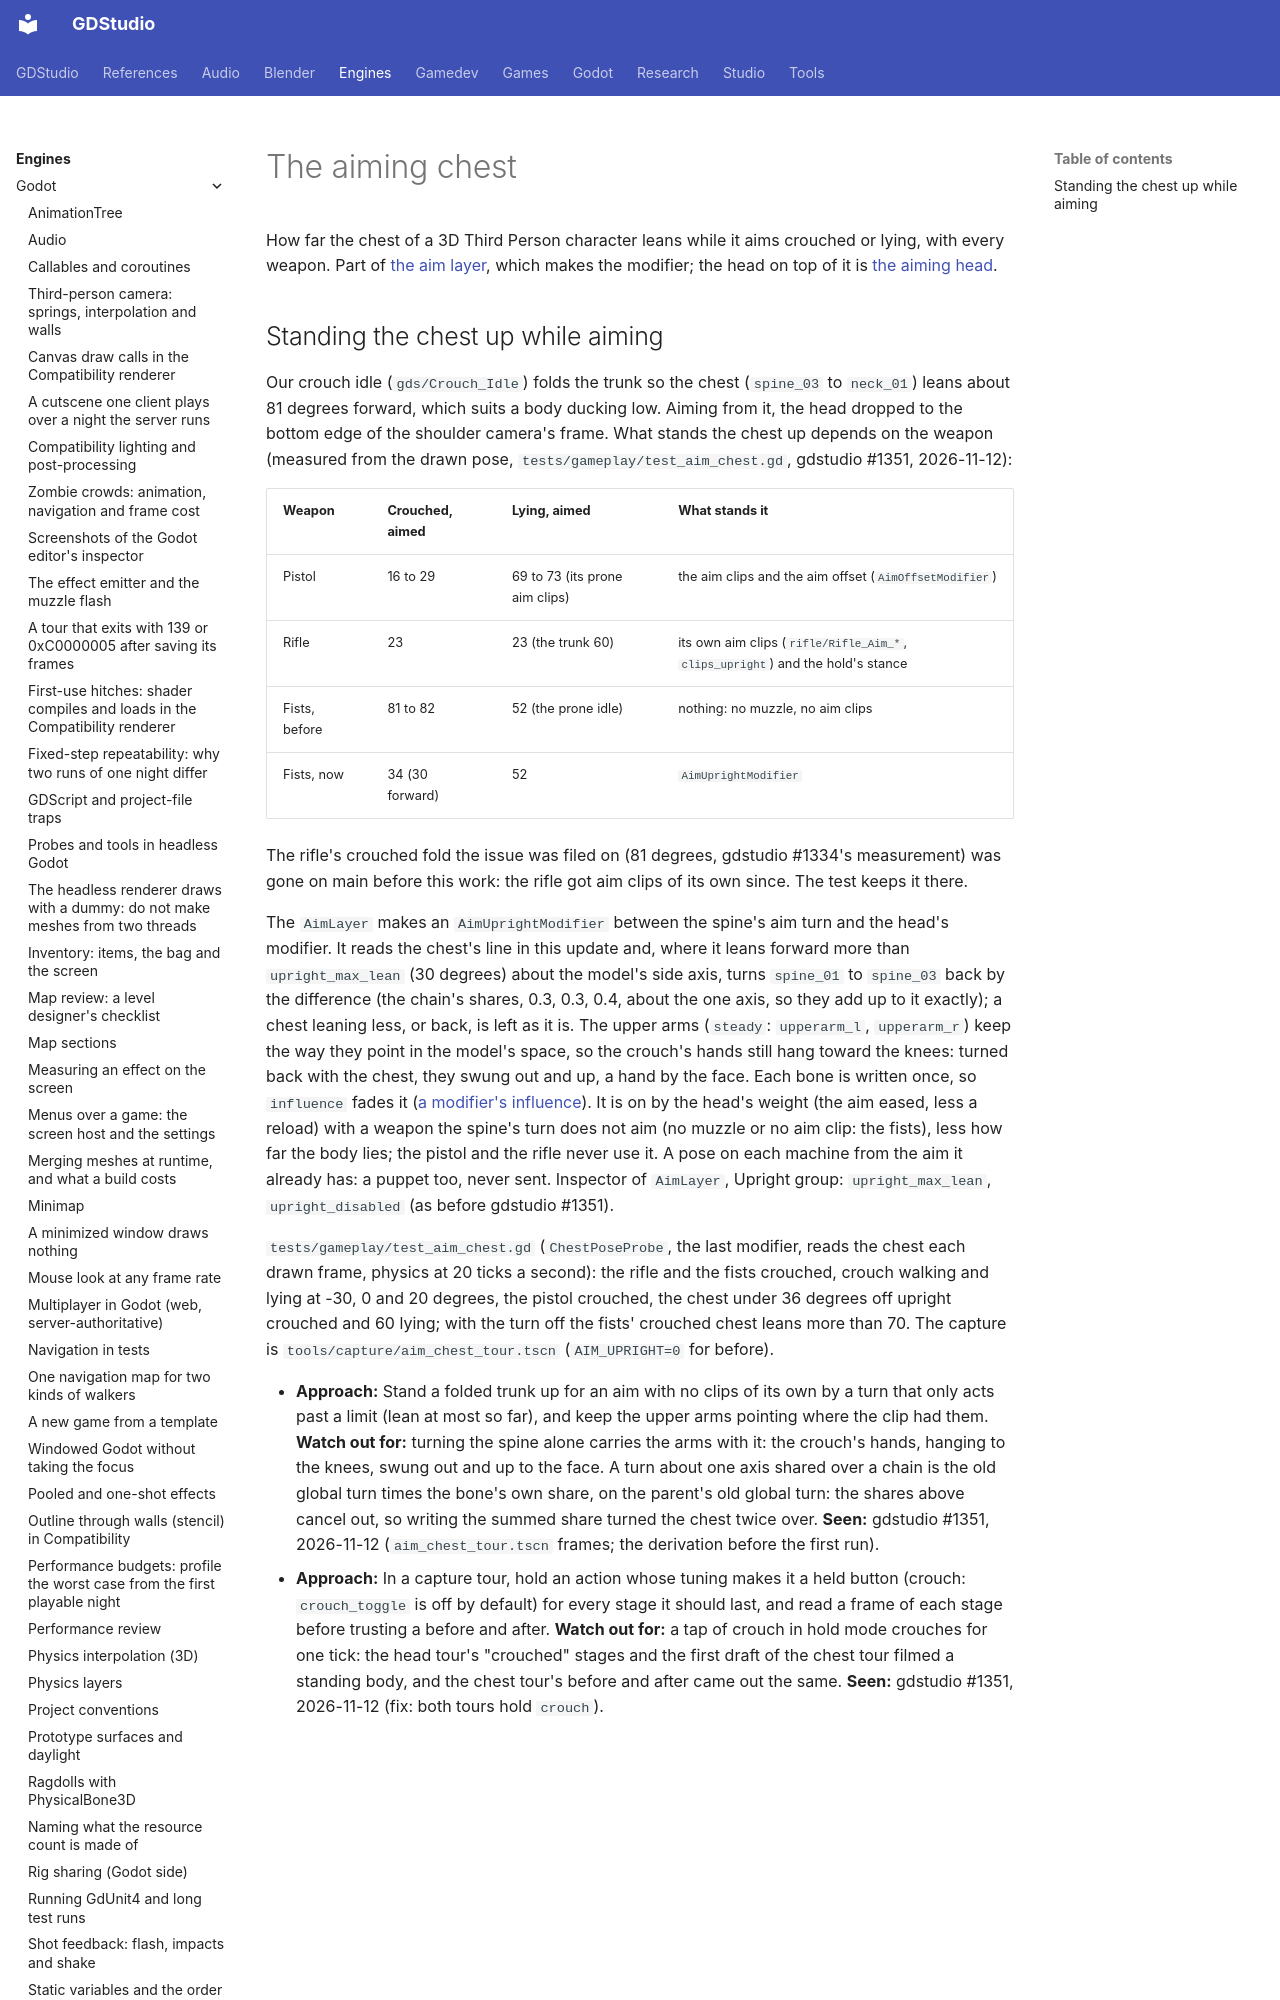

repository: Ryubara/gdstudio · page: engines/godot/third-person/aim-chest/index.html · generator: mkdocs

# The aiming chest

<!-- new section: shooting.md and third-person-template.md reached their size limits; nothing held how far the chest
     may lean while a character aims crouched or lying -->

How far the chest of a 3D Third Person character leans while it aims crouched or lying, with every weapon. Part of
[the aim layer](shooting.md#aim-layer), which makes the modifier; the head on top of it is
[the aiming head](aim-head.md#head-on-aim).
